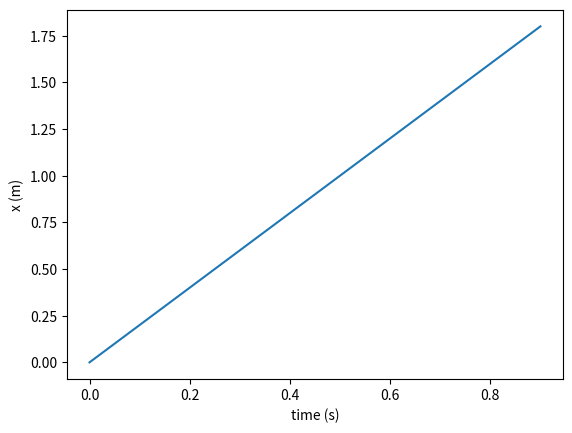

Python code for this plot:
## Introduction to computation in physical sciences
# [redacted]
## ch05/p1-const-v.py
import matplotlib.pyplot as plt
x0 = 0.0
v = 2.0
dt = 0.1
t = 0.0
tlist = []
xlist = []
for i in range(10):
    tlist.append(t)
    xlist.append(x0)
    x0 = x0 + v*dt
    t = t + dt
    
plt.plot(tlist, xlist)
plt.xlabel('time (s)')
plt.ylabel('x (m)')
plt.show()
